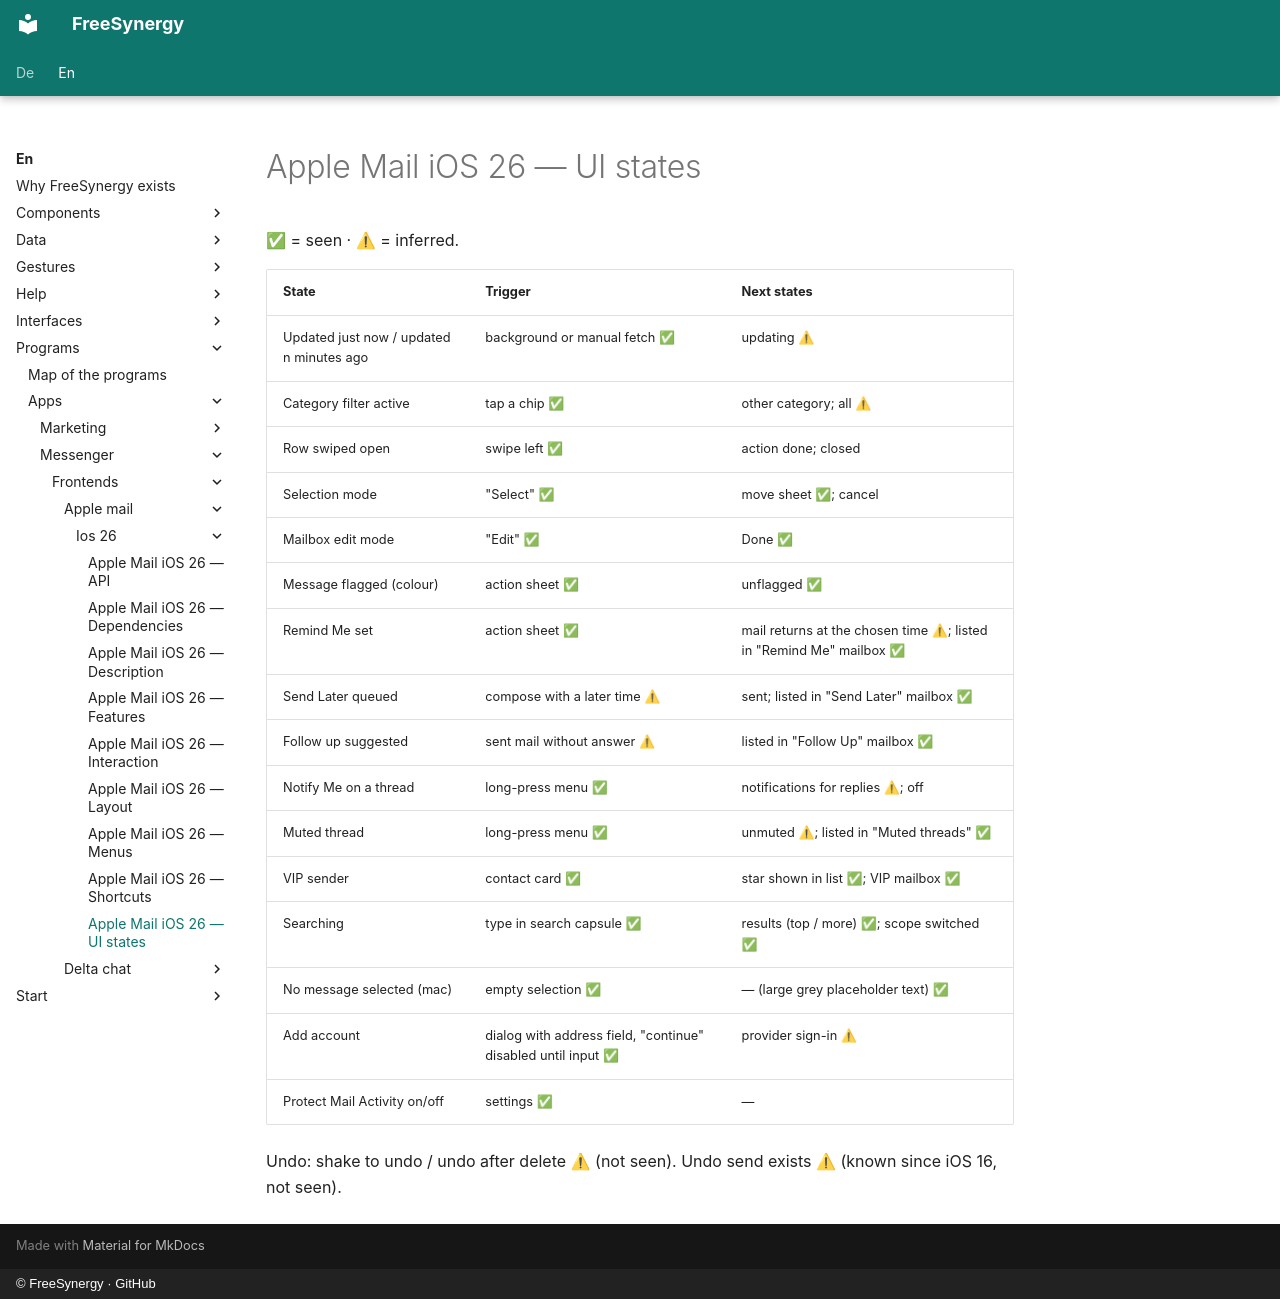

repository: FreeSynergy/fs-documentation · page: en/programs/apps/messenger/frontends/apple-mail/ios-26/states/index.html · generator: mkdocs · copyright: © FreeSynergy · GitHub

# Apple Mail iOS 26 — UI states

✅ = seen · ⚠ = inferred.

| State | Trigger | Next states |
|-------|---------|-------------|
| Updated just now / updated n minutes ago | background or manual fetch ✅ | updating ⚠ |
| Category filter active | tap a chip ✅ | other category; all ⚠ |
| Row swiped open | swipe left ✅ | action done; closed |
| Selection mode | "Select" ✅ | move sheet ✅; cancel |
| Mailbox edit mode | "Edit" ✅ | Done ✅ |
| Message flagged (colour) | action sheet ✅ | unflagged ✅ |
| Remind Me set | action sheet ✅ | mail returns at the chosen time ⚠; listed in "Remind Me" mailbox ✅ |
| Send Later queued | compose with a later time ⚠ | sent; listed in "Send Later" mailbox ✅ |
| Follow up suggested | sent mail without answer ⚠ | listed in "Follow Up" mailbox ✅ |
| Notify Me on a thread | long-press menu ✅ | notifications for replies ⚠; off |
| Muted thread | long-press menu ✅ | unmuted ⚠; listed in "Muted threads" ✅ |
| VIP sender | contact card ✅ | star shown in list ✅; VIP mailbox ✅ |
| Searching | type in search capsule ✅ | results (top / more) ✅; scope switched ✅ |
| No message selected (mac) | empty selection ✅ | — (large grey placeholder text) ✅ |
| Add account | dialog with address field, "continue" disabled until input ✅ | provider sign-in ⚠ |
| Protect Mail Activity on/off | settings ✅ | — |

Undo: shake to undo / undo after delete ⚠ (not seen). Undo send exists ⚠ (known since iOS 16, not seen).
